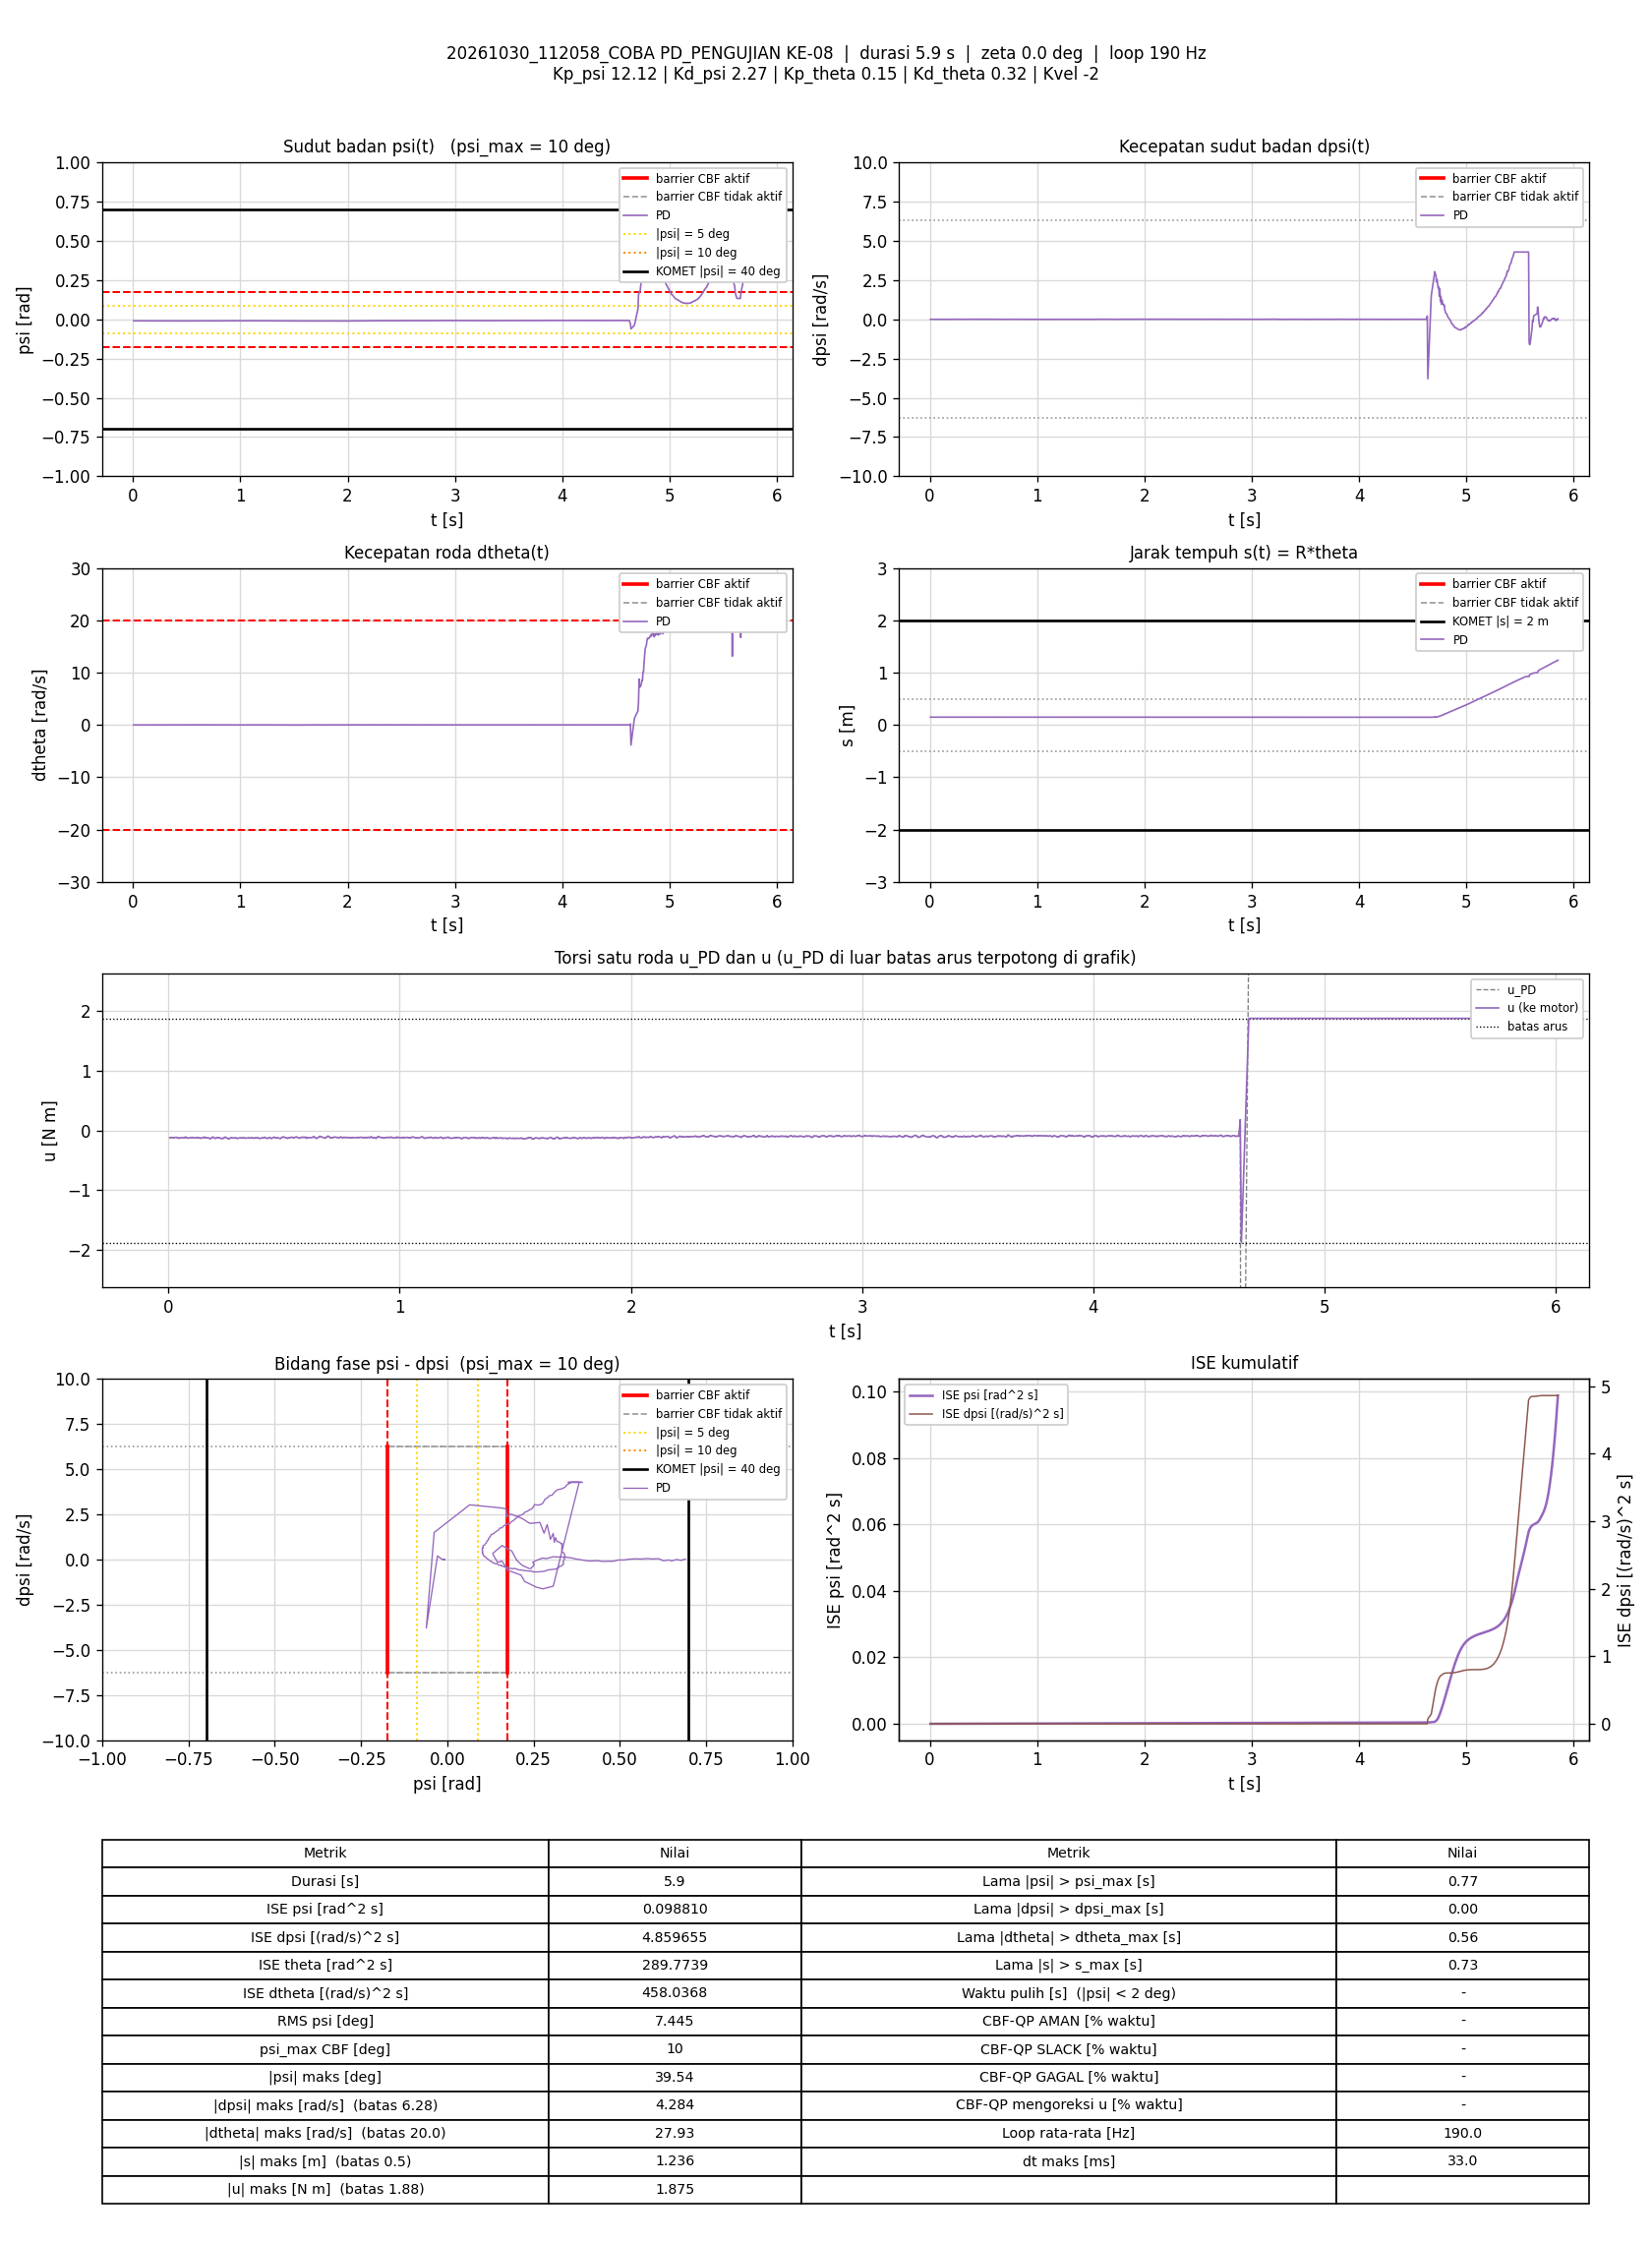

Values plotted in this chart, from the file beside it:
t_s, theta_rad, dtheta_rad_s, psi_rad, dpsi_rad_s, error_theta, error_dtheta, error_psi, error_dpsi, u_PD_Nm, u_Nm, status_cbf, dorong_N, ISE_theta, ISE_dtheta, ISE_psi, ISE_dpsi, Kp_psi, Kd_psi, Kp_theta, Kd_theta, Kvel, Alpha_1, Alpha_2
0.005897, 2.967, -0.007823, -0.009709, -0.0008169, -2.967, 0.007823, 0.009709, 0.0008169, -0.122, -0.122, -, 0, 0.05191, 3.609313e-07, 5.5582049e-07, 3.9349083e-09, 12.12, 2.27, 0.15, 0.32, -2, 7.42, 8.45
0.01077, 2.967, -0.007878, -0.009635, 0.001182, -2.967, 0.007878, 0.009635, -0.001182, -0.1166, -0.1166, -, 0, 0.09482, 6.6346119e-07, 1.0083209e-06, 1.0740434e-08, 12.12, 2.27, 0.15, 0.32, -2, 7.42, 8.45
0.01577, 2.967, 0.0005335, -0.009691, 0.0001157, -2.967, -0.0005335, 0.009691, -0.0001157, -0.117, -0.117, -, 0, 0.1388, 6.648834e-07, 1.4776484e-06, 1.0807377e-08, 12.12, 2.27, 0.15, 0.32, -2, 7.42, 8.45
0.02077, 2.967, -0.003652, -0.009653, -0.0001507, -2.967, 0.003652, 0.009653, 0.0001507, -0.1185, -0.1185, -, 0, 0.1828, 7.3156571e-07, 1.9435764e-06, 1.0920971e-08, 12.12, 2.27, 0.15, 0.32, -2, 7.42, 8.45
0.0267, 2.967, -0.0008485, -0.009665, -0.001883, -2.967, 0.0008485, 0.009665, 0.001883, -0.1217, -0.1217, -, 0, 0.2351, 7.3583783e-07, 2.497919e-06, 3.1954078e-08, 12.12, 2.27, 0.15, 0.32, -2, 7.42, 8.45
0.03181, 2.967, 0.008304, -0.009649, 0.0001157, -2.967, -0.008304, 0.009649, -0.0001157, -0.114, -0.114, -, 0, 0.28, 1.0879041e-06, 2.97324e-06, 3.202247e-08, 12.12, 2.27, 0.15, 0.32, -2, 7.42, 8.45
0.03677, 2.967, 0.002815, -0.009725, 0.0001157, -2.967, -0.002815, 0.009725, -0.0001157, -0.1167, -0.1167, -, 0, 0.3237, 1.127221e-06, 3.4424664e-06, 3.2088943e-08, 12.12, 2.27, 0.15, 0.32, -2, 7.42, 8.45
0.04277, 2.967, -0.005545, -0.009698, -0.004014, -2.967, 0.005545, 0.009698, 0.004014, -0.1284, -0.1284, -, 0, 0.3766, 1.311816e-06, 4.00713e-06, 1.2884941e-07, 12.12, 2.27, 0.15, 0.32, -2, 7.42, 8.45
0.04777, 2.967, -0.0103, -0.009823, -0.001749, -2.967, 0.0103, 0.009823, 0.001749, -0.1263, -0.1263, -, 0, 0.4206, 1.8421716e-06, 4.4893302e-06, 1.441443e-07, 12.12, 2.27, 0.15, 0.32, -2, 7.42, 8.45
0.05288, 2.967, 0.003713, -0.009964, -0.0009501, -2.967, -0.003713, 0.009964, 0.0009501, -0.1217, -0.1217, -, 0, 0.4655, 1.9125435e-06, 4.9961771e-06, 1.4875303e-07, 12.12, 2.27, 0.15, 0.32, -2, 7.42, 8.45
0.05778, 2.967, -0.003154, -0.01004, 0.0007819, -2.967, 0.003154, 0.01004, -0.0007819, -0.1209, -0.1209, -, 0, 0.5086, 1.9612982e-06, 5.489844e-06, 1.5174952e-07, 12.12, 2.27, 0.15, 0.32, -2, 7.42, 8.45
0.06378, 2.967, -0.002518, -0.01011, 0.0006487, -2.967, 0.002518, 0.01011, -0.0006487, -0.1218, -0.1218, -, 0, 0.5615, 1.999369e-06, 6.1030391e-06, 1.5427572e-07, 12.12, 2.27, 0.15, 0.32, -2, 7.42, 8.45
0.06877, 2.966, -0.00876, -0.01007, 0.001048, -2.966, 0.00876, 0.01007, -0.001048, -0.1225, -0.1225, -, 0, 0.6054, 2.3823918e-06, 6.6090126e-06, 1.5976138e-07, 12.12, 2.27, 0.15, 0.32, -2, 7.42, 8.45
0.07378, 2.967, 0.004602, -0.01002, 0.004779, -2.967, -0.004602, 0.01002, -0.004779, -0.1092, -0.1092, -, 0, 0.6494, 2.4883287e-06, 7.1115804e-06, 2.7400359e-07, 12.12, 2.27, 0.15, 0.32, -2, 7.42, 8.45
0.07878, 2.967, -0.006763, -0.009977, 0.001048, -2.967, 0.006763, 0.009977, -0.001048, -0.1207, -0.1207, -, 0, 0.6935, 2.717394e-06, 7.6100846e-06, 2.7950826e-07, 12.12, 2.27, 0.15, 0.32, -2, 7.42, 8.45
0.08377, 2.967, -0.002327, -0.009829, -0.003748, -2.967, 0.002327, 0.009829, 0.003748, -0.1284, -0.1284, -, 0, 0.7374, 2.7443975e-06, 8.0919717e-06, 3.49577e-07, 12.12, 2.27, 0.15, 0.32, -2, 7.42, 8.45
0.08877, 2.967, -0.0008792, -0.009752, -0.002016, -2.967, 0.0008792, 0.009752, 0.002016, -0.1231, -0.1231, -, 0, 0.7814, 2.7482633e-06, 8.5675647e-06, 3.6990157e-07, 12.12, 2.27, 0.15, 0.32, -2, 7.42, 8.45
0.09391, 2.967, 0.003128, -0.009893, -0.001616, -2.967, -0.003128, 0.009893, 0.001616, -0.1226, -0.1226, -, 0, 0.8266, 2.7984989e-06, 9.0701032e-06, 3.8331515e-07, 12.12, 2.27, 0.15, 0.32, -2, 7.42, 8.45
0.09971, 2.967, 0.001409, -0.009914, 0.001448, -2.967, -0.001409, 0.009914, -0.001448, -0.1164, -0.1164, -, 0, 0.8777, 2.8100126e-06, 9.6404794e-06, 3.9548278e-07, 12.12, 2.27, 0.15, 0.32, -2, 7.42, 8.45
0.1048, 2.967, 0.001174, -0.009929, 0.001182, -2.967, -0.001174, 0.009929, -0.001182, -0.1173, -0.1173, -, 0, 0.9225, 2.8170343e-06, 1.014257e-05, 4.025928e-07, 12.12, 2.27, 0.15, 0.32, -2, 7.42, 8.45
0.1098, 2.967, -0.01031, -0.009808, 0.001048, -2.967, 0.01031, 0.009808, -0.001048, -0.1198, -0.1198, -, 0, 0.9663, 3.3458071e-06, 1.0620616e-05, 4.0805489e-07, 12.12, 2.27, 0.15, 0.32, -2, 7.42, 8.45
0.1148, 2.967, -0.005406, -0.009821, -0.0001507, -2.967, 0.005406, 0.009821, 0.0001507, -0.1211, -0.1211, -, 0, 1.01, 3.4918971e-06, 1.1102722e-05, 4.0816842e-07, 12.12, 2.27, 0.15, 0.32, -2, 7.42, 8.45
0.1198, 2.967, -0.002785, -0.009837, -0.002416, -2.967, 0.002785, 0.009837, 0.002416, -0.1256, -0.1256, -, 0, 1.054, 3.530713e-06, 1.158691e-05, 4.3736454e-07, 12.12, 2.27, 0.15, 0.32, -2, 7.42, 8.45
0.1248, 2.967, 0.00512, -0.009886, 0.001581, -2.967, -0.00512, 0.009886, -0.001581, -0.1146, -0.1146, -, 0, 1.098, 3.6614018e-06, 1.2074098e-05, 4.4982934e-07, 12.12, 2.27, 0.15, 0.32, -2, 7.42, 8.45
0.1298, 2.966, -0.01275, -0.009956, -0.0002839, -2.966, 0.01275, 0.009956, 0.0002839, -0.1254, -0.1254, -, 0, 1.142, 4.4766682e-06, 1.2571349e-05, 4.5023385e-07, 12.12, 2.27, 0.15, 0.32, -2, 7.42, 8.45
0.1348, 2.967, 0.003575, -0.009924, -0.001749, -2.967, -0.003575, 0.009924, 0.001749, -0.1231, -0.1231, -, 0, 1.186, 4.5405214e-06, 1.3063337e-05, 4.6552346e-07, 12.12, 2.27, 0.15, 0.32, -2, 7.42, 8.45
0.1398, 2.966, -0.01323, -0.01005, -0.002149, -2.966, 0.01323, 0.01005, 0.002149, -0.1309, -0.1309, -, 0, 1.23, 5.4159381e-06, 1.3568699e-05, 4.8862478e-07, 12.12, 2.27, 0.15, 0.32, -2, 7.42, 8.45
0.1458, 2.966, 0.00012, -0.01007, 0.001315, -2.966, -0.00012, 0.01007, -0.001315, -0.119, -0.119, -, 0, 1.283, 5.4160248e-06, 1.41783e-05, 4.9901765e-07, 12.12, 2.27, 0.15, 0.32, -2, 7.42, 8.45
0.1508, 2.966, 0.0006624, -0.01028, 0.001581, -2.966, -0.0006624, 0.01028, -0.001581, -0.1208, -0.1208, -, 0, 1.327, 5.4182178e-06, 1.470679e-05, 5.1151616e-07, 12.12, 2.27, 0.15, 0.32, -2, 7.42, 8.45
0.1558, 2.966, 0.0008752, -0.01008, 0.005445, -2.966, -0.0008752, 0.01008, -0.005445, -0.1095, -0.1095, -, 0, 1.371, 5.4220394e-06, 1.5213783e-05, 6.5944126e-07, 12.12, 2.27, 0.15, 0.32, -2, 7.42, 8.45
0.1609, 2.966, -0.02125, -0.00998, 0.001715, -2.966, 0.02125, 0.00998, -0.001715, -0.1239, -0.1239, -, 0, 1.416, 7.7383213e-06, 1.5724466e-05, 6.7451312e-07, 12.12, 2.27, 0.15, 0.32, -2, 7.42, 8.45
0.1658, 2.967, -0.004803, -0.009801, -0.001883, -2.967, 0.004803, 0.009801, 0.001883, -0.1246, -0.1246, -, 0, 1.459, 7.8508729e-06, 1.6193097e-05, 6.918058e-07, 12.12, 2.27, 0.15, 0.32, -2, 7.42, 8.45
0.1717, 2.967, 0.008663, -0.009944, -0.0005504, -2.967, -0.008663, 0.009944, 0.0005504, -0.119, -0.119, -, 0, 1.511, 8.2963728e-06, 1.6780123e-05, 6.9360438e-07, 12.12, 2.27, 0.15, 0.32, -2, 7.42, 8.45
0.1769, 2.966, -0.01496, -0.009962, -0.003481, -2.966, 0.01496, 0.009962, 0.003481, -0.1334, -0.1334, -, 0, 1.557, 9.4500096e-06, 1.7291533e-05, 7.5606928e-07, 12.12, 2.27, 0.15, 0.32, -2, 7.42, 8.45
0.1818, 2.966, -0.01362, -0.009945, -0.004814, -2.966, 0.01362, 0.009945, 0.004814, -0.1358, -0.1358, -, 0, 1.6, 1.0360522e-05, 1.7776999e-05, 8.6980589e-07, 12.12, 2.27, 0.15, 0.32, -2, 7.42, 8.45
0.1868, 2.966, -0.005622, -0.01012, 0.001448, -2.966, 0.005622, 0.01012, -0.001448, -0.1211, -0.1211, -, 0, 1.644, 1.051848e-05, 1.8288363e-05, 8.8028448e-07, 12.12, 2.27, 0.15, 0.32, -2, 7.42, 8.45
0.1919, 2.966, -0.002448, -0.01026, 0.007044, -2.966, 0.002448, 0.01026, -0.007044, -0.1092, -0.1092, -, 0, 1.689, 1.0548911e-05, 1.8823202e-05, 1.1321725e-06, 12.12, 2.27, 0.15, 0.32, -2, 7.42, 8.45
0.1977, 2.966, -0.01404, -0.01009, 0.001182, -2.966, 0.01404, 0.01009, -0.001182, -0.1241, -0.1241, -, 0, 1.74, 1.1706698e-05, 1.9420655e-05, 1.1403687e-06, 12.12, 2.27, 0.15, 0.32, -2, 7.42, 8.45
0.2029, 2.966, -0.02142, -0.009962, -0.001883, -2.966, 0.02142, 0.009962, 0.001883, -0.1319, -0.1319, -, 0, 1.786, 1.4074869e-05, 1.9933167e-05, 1.1586728e-06, 12.12, 2.27, 0.15, 0.32, -2, 7.42, 8.45
0.2078, 2.966, -0.003562, -0.009944, 0.0006487, -2.966, 0.003562, 0.009944, -0.0006487, -0.1202, -0.1202, -, 0, 1.829, 1.4137037e-05, 2.0417619e-05, 1.1607344e-06, 12.12, 2.27, 0.15, 0.32, -2, 7.42, 8.45
0.2128, 2.966, -0.001649, -0.0101, 0.001715, -2.966, 0.001649, 0.0101, -0.001715, -0.1191, -0.1191, -, 0, 1.873, 1.4150666e-05, 2.092909e-05, 1.1754726e-06, 12.12, 2.27, 0.15, 0.32, -2, 7.42, 8.45
0.2188, 2.966, -0.00204, -0.01008, 0.0006487, -2.966, 0.00204, 0.01008, -0.0006487, -0.1213, -0.1213, -, 0, 1.925, 1.4175587e-05, 2.1537223e-05, 1.1779912e-06, 12.12, 2.27, 0.15, 0.32, -2, 7.42, 8.45
0.2238, 2.966, -0.009865, -0.01001, -0.0004172, -2.966, 0.009865, 0.01001, 0.0004172, -0.1254, -0.1254, -, 0, 1.969, 1.4661814e-05, 2.2037755e-05, 1.1788607e-06, 12.12, 2.27, 0.15, 0.32, -2, 7.42, 8.45
0.2288, 2.966, -0.01304, -0.01002, -0.00548, -2.966, 0.01304, 0.01002, 0.00548, -0.1381, -0.1381, -, 0, 2.013, 1.5512451e-05, 2.2540507e-05, 1.3290914e-06, 12.12, 2.27, 0.15, 0.32, -2, 7.42, 8.45
0.2338, 2.965, -0.014, -0.01014, -0.0002839, -2.965, 0.014, 0.01014, 0.0002839, -0.128, -0.128, -, 0, 2.057, 1.6492075e-05, 2.3054598e-05, 1.3294944e-06, 12.12, 2.27, 0.15, 0.32, -2, 7.42, 8.45
0.2388, 2.965, -0.007956, -0.01034, -0.0008169, -2.965, 0.007956, 0.01034, 0.0008169, -0.1297, -0.1297, -, 0, 2.101, 1.6808479e-05, 2.3589074e-05, 1.3328298e-06, 12.12, 2.27, 0.15, 0.32, -2, 7.42, 8.45
0.2438, 2.965, 0.007271, -0.01036, 0.005312, -2.965, -0.007271, 0.01036, -0.005312, -0.1112, -0.1112, -, 0, 2.145, 1.7072902e-05, 2.4125966e-05, 1.4739644e-06, 12.12, 2.27, 0.15, 0.32, -2, 7.42, 8.45
0.2507, 2.965, 0.001179, -0.01037, 0.003447, -2.965, -0.001179, 0.01037, -0.003447, -0.1175, -0.1175, -, 0, 2.206, 1.7082553e-05, 2.4872513e-05, 1.5564293e-06, 12.12, 2.27, 0.15, 0.32, -2, 7.42, 8.45
0.2558, 2.965, -0.02431, -0.01028, -0.0006836, -2.965, 0.02431, 0.01028, 0.0006836, -0.1339, -0.1339, -, 0, 2.251, 2.0074148e-05, 2.5407463e-05, 1.5587948e-06, 12.12, 2.27, 0.15, 0.32, -2, 7.42, 8.45
0.2608, 2.965, -0.01594, -0.01018, -0.004947, -2.965, 0.01594, 0.01018, 0.004947, -0.1397, -0.1397, -, 0, 2.295, 2.1348662e-05, 2.5927487e-05, 1.6816304e-06, 12.12, 2.27, 0.15, 0.32, -2, 7.42, 8.45
0.2658, 2.965, -0.001937, -0.01035, -0.0008169, -2.965, 0.001937, 0.01035, 0.0008169, -0.1279, -0.1279, -, 0, 2.339, 2.1367354e-05, 2.6461286e-05, 1.6849557e-06, 12.12, 2.27, 0.15, 0.32, -2, 7.42, 8.45
0.2708, 2.965, 0.0008182, -0.01053, 0.001715, -2.965, -0.0008182, 0.01053, -0.001715, -0.1235, -0.1235, -, 0, 2.383, 2.1370698e-05, 2.7015499e-05, 1.69964e-06, 12.12, 2.27, 0.15, 0.32, -2, 7.42, 8.45
0.2758, 2.965, -0.0005729, -0.01057, 0.003979, -2.965, 0.0005729, 0.01057, -0.003979, -0.1193, -0.1193, -, 0, 2.427, 2.1372344e-05, 2.7576249e-05, 1.7790822e-06, 12.12, 2.27, 0.15, 0.32, -2, 7.42, 8.45
0.2808, 2.964, -0.02016, -0.0105, 0.002647, -2.964, 0.02016, 0.0105, -0.002647, -0.1277, -0.1277, -, 0, 2.471, 2.3398364e-05, 2.8125592e-05, 1.8140214e-06, 12.12, 2.27, 0.15, 0.32, -2, 7.42, 8.45
0.2858, 2.965, 0.00158, -0.01041, 0.0006487, -2.965, -0.00158, 0.01041, -0.0006487, -0.1242, -0.1242, -, 0, 2.515, 2.3410987e-05, 2.8673468e-05, 1.8161492e-06, 12.12, 2.27, 0.15, 0.32, -2, 7.42, 8.45
0.2908, 2.965, -0.001502, -0.01048, 0.001581, -2.965, 0.001502, 0.01048, -0.001581, -0.1239, -0.1239, -, 0, 2.558, 2.3422125e-05, 2.921551e-05, 1.8285005e-06, 12.12, 2.27, 0.15, 0.32, -2, 7.42, 8.45
0.2967, 2.965, -0.007932, -0.01041, -0.001616, -2.965, 0.007932, 0.01041, 0.001616, -0.1324, -0.1324, -, 0, 2.611, 2.3795825e-05, 2.9859122e-05, 1.8440151e-06, 12.12, 2.27, 0.15, 0.32, -2, 7.42, 8.45
0.3018, 2.965, -0.008772, -0.01038, -1.74866e-05, -2.965, 0.008772, 0.01038, 1.74866e-05, -0.1286, -0.1286, -, 0, 2.655, 2.4185595e-05, 3.0404613e-05, 1.8440166e-06, 12.12, 2.27, 0.15, 0.32, -2, 7.42, 8.45
0.3068, 2.965, -0.004988, -0.0105, 0.001848, -2.965, 0.004988, 0.0105, -0.001848, -0.1246, -0.1246, -, 0, 2.699, 2.4309917e-05, 3.0954985e-05, 1.8610762e-06, 12.12, 2.27, 0.15, 0.32, -2, 7.42, 8.45
0.3118, 2.965, -0.002289, -0.01048, 0.00318, -2.965, 0.002289, 0.01048, -0.00318, -0.1205, -0.1205, -, 0, 2.743, 2.4336137e-05, 3.1504331e-05, 1.9116863e-06, 12.12, 2.27, 0.15, 0.32, -2, 7.42, 8.45
... 1,052 more rows
